Image classification data set "dataset" (afifnasir/CNN-Star-Fruit-Disease-Image-Recognition on GitHub). Class labels (2): healthy fruit, unhealthy fruit.

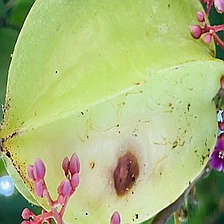
Label: unhealthy fruit

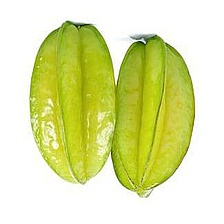
Label: healthy fruit

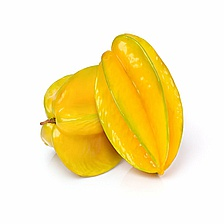
Label: healthy fruit

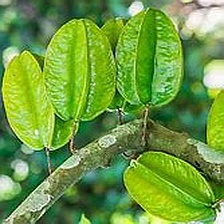
Label: healthy fruit

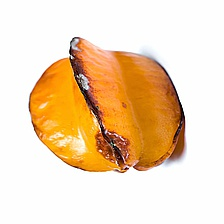
Label: unhealthy fruit

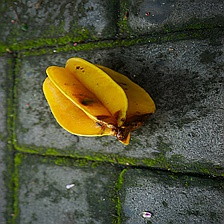
Label: unhealthy fruit
